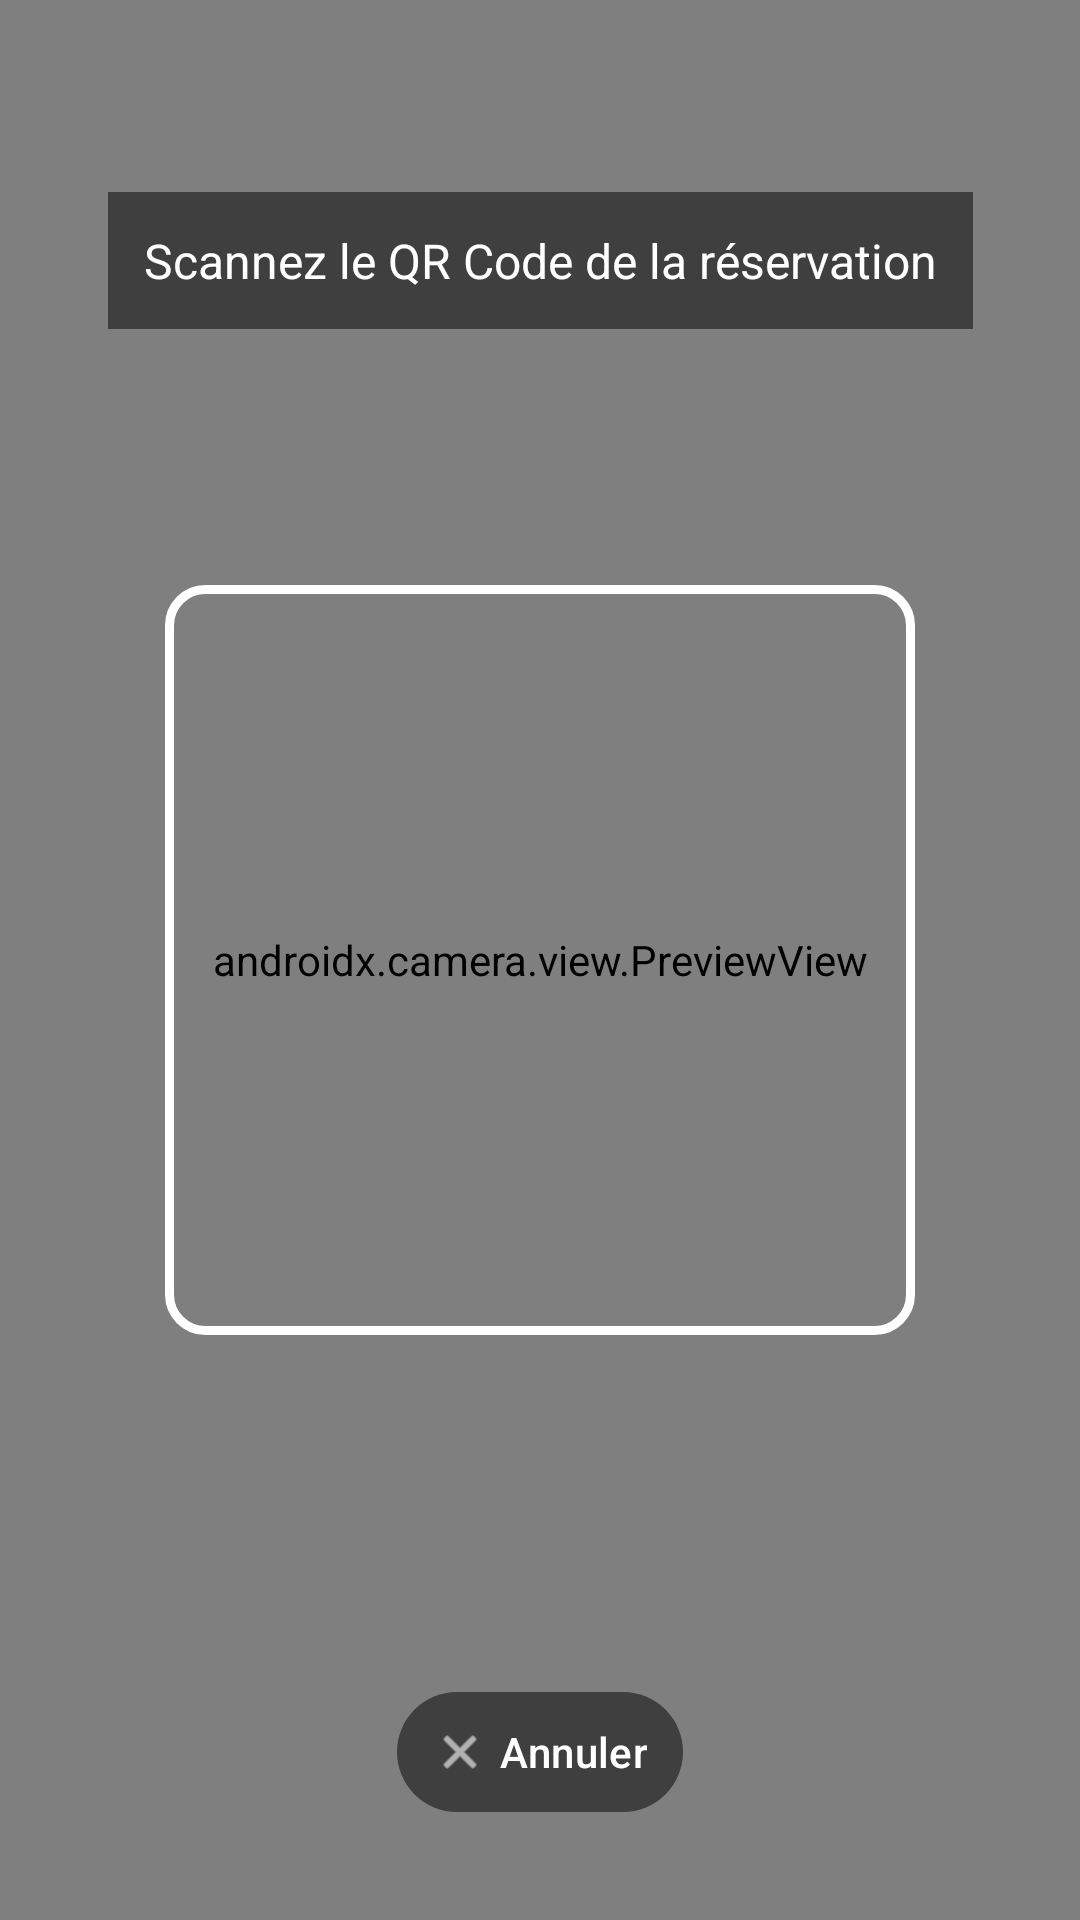

Write the Android layout XML for this screen, with the resource values it uses.
<!-- AndroidManifest.xml: application theme AppTheme -->
<!-- res/layout/activity_scanner.xml -->
<?xml version="1.0" encoding="utf-8"?>
<androidx.constraintlayout.widget.ConstraintLayout xmlns:android="http://schemas.android.com/apk/res/android"
    xmlns:app="http://schemas.android.com/apk/res-auto"
    android:layout_width="match_parent"
    android:layout_height="match_parent"
    android:background="@android:color/black">

    
    <androidx.camera.view.PreviewView
        android:id="@+id/previewView"
        android:layout_width="match_parent"
        android:layout_height="match_parent"
        app:layout_constraintTop_toTopOf="parent"
        app:layout_constraintBottom_toBottomOf="parent"
        app:layout_constraintStart_toStartOf="parent"
        app:layout_constraintEnd_toEndOf="parent" />

    
    <View
        android:layout_width="250dp"
        android:layout_height="250dp"
        android:background="@drawable/qr_overlay"
        app:layout_constraintTop_toTopOf="parent"
        app:layout_constraintBottom_toBottomOf="parent"
        app:layout_constraintStart_toStartOf="parent"
        app:layout_constraintEnd_toEndOf="parent" />

    
    <TextView
        android:id="@+id/instructionsText"
        android:layout_width="wrap_content"
        android:layout_height="wrap_content"
        android:layout_marginTop="64dp"
        android:text="Scannez le QR Code de la réservation"
        android:textSize="16sp"
        android:textColor="@android:color/white"
        android:background="#80000000"
        android:padding="12dp"
        android:gravity="center"
        app:layout_constraintTop_toTopOf="parent"
        app:layout_constraintStart_toStartOf="parent"
        app:layout_constraintEnd_toEndOf="parent" />

    
    <com.google.android.material.button.MaterialButton
        android:id="@+id/cancelButton"
        android:layout_width="wrap_content"
        android:layout_height="wrap_content"
        android:layout_marginBottom="32dp"
        android:text="Annuler"
        android:textColor="@android:color/white"
        app:icon="@android:drawable/ic_menu_close_clear_cancel"
        app:iconTint="@android:color/white"
        app:backgroundTint="#80000000"
        app:layout_constraintBottom_toBottomOf="parent"
        app:layout_constraintStart_toStartOf="parent"
        app:layout_constraintEnd_toEndOf="parent"
        style="@style/Widget.Material3.Button.TextButton" />

</androidx.constraintlayout.widget.ConstraintLayout>
<!-- resources referenced by this layout -->
<resources>
  <!-- drawable qr_overlay (drawable) -->
  <?xml version="1.0" encoding="utf-8"?>
  <shape xmlns:android="http://schemas.android.com/apk/res/android"
      android:shape="rectangle">
      <stroke
          android:width="3dp"
          android:color="#FFFFFF" />
      <corners android:radius="12dp" />
  </shape>
  <style name="AppTheme" parent="Theme.Material3.Light.NoActionBar">
          
          <item name="colorPrimary">@color/colorPrimary</item>
          <item name="colorPrimaryContainer">@color/colorPrimaryDark</item>
          <item name="colorSecondary">@color/colorAccent</item>
          
          <item name="android:statusBarColor">@android:color/transparent</item>
          <item name="android:navigationBarColor">@color/md_theme_light_surface</item>
          <item name="android:windowLightStatusBar">false</item>
          <item name="android:windowDrawsSystemBarBackgrounds">true</item>
      </style>
  <color name="colorPrimary">#006494</color>
  <color name="colorPrimaryDark">#004A6B</color>
  <color name="colorAccent">#006A6A</color>
  <color name="md_theme_light_surface">#F9F9FF</color>
</resources>
